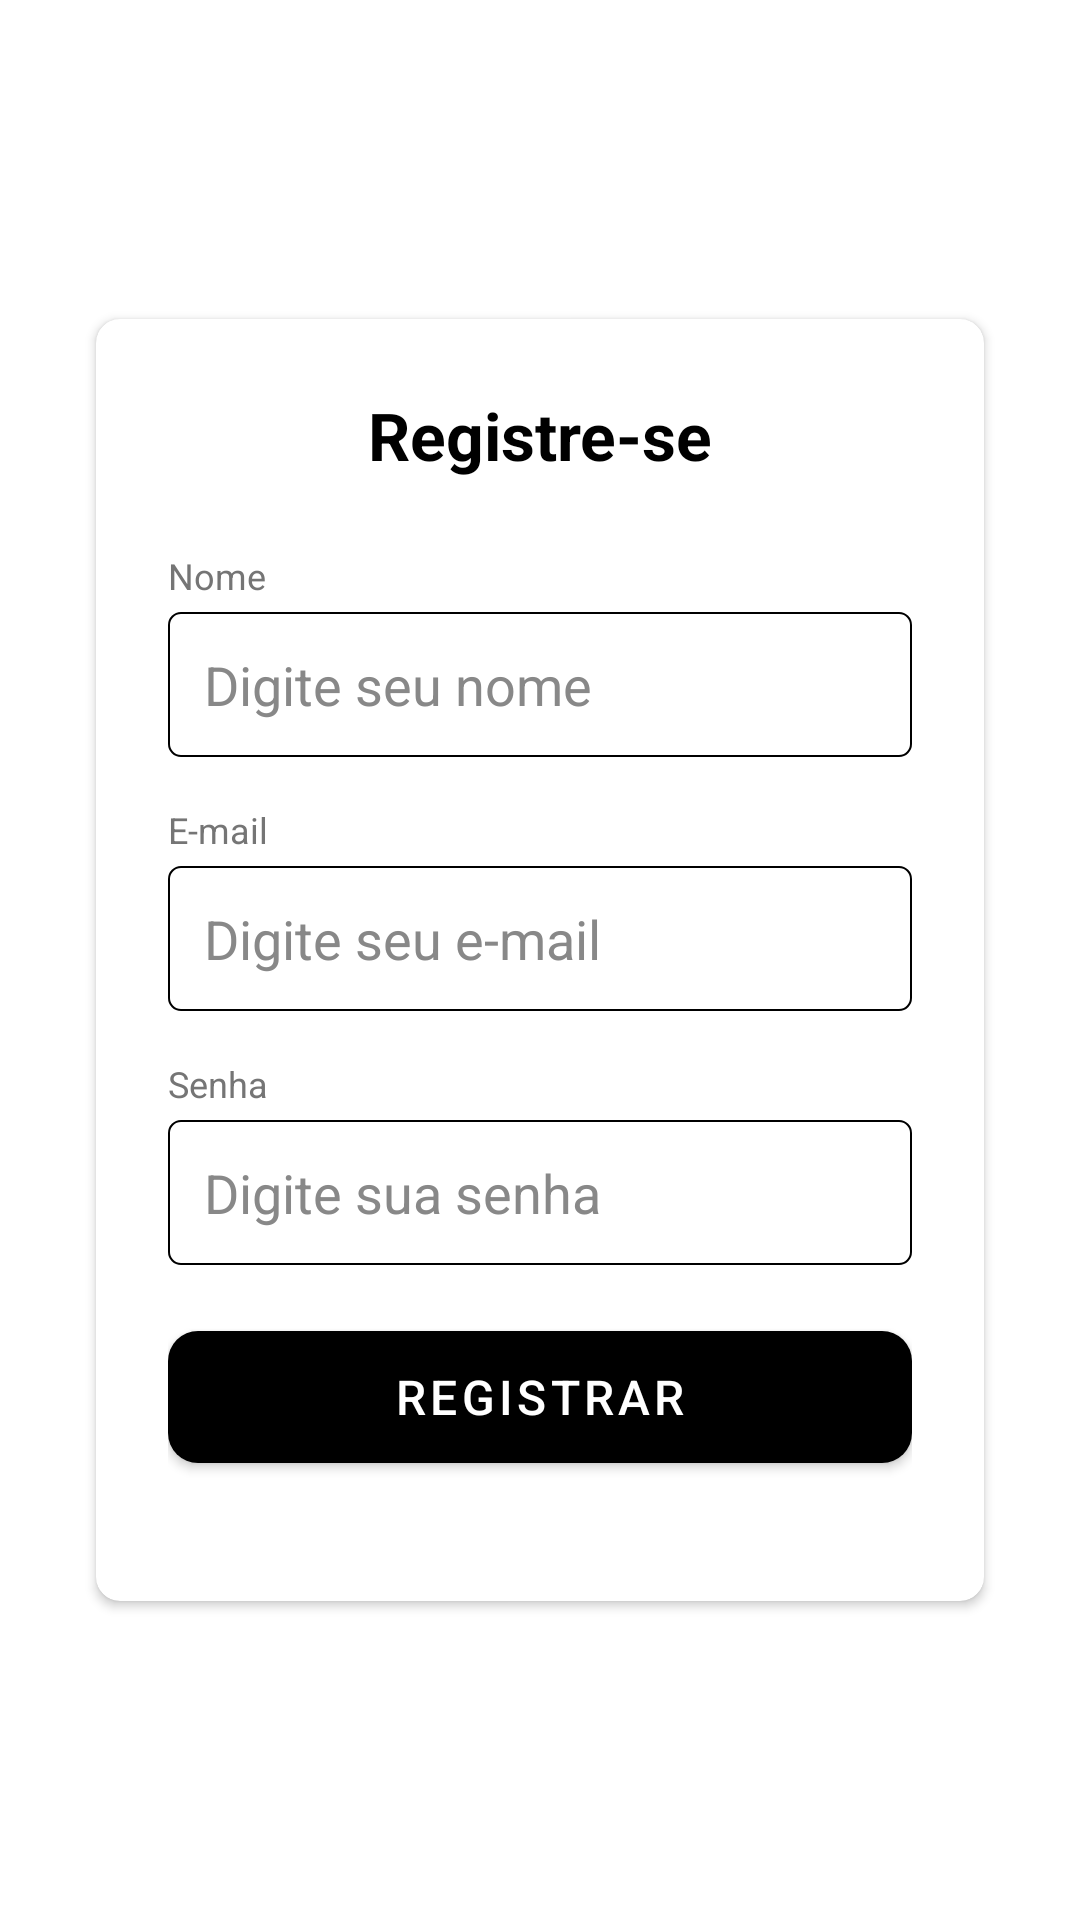

Produce the Android XML layout that renders to this screen, including the resource entries it uses.
<!-- AndroidManifest.xml: application theme Theme.AppDelivery -->
<!-- res/layout/activity_main_register.xml -->
<?xml version="1.0" encoding="utf-8"?>
<androidx.constraintlayout.widget.ConstraintLayout xmlns:android="http://schemas.android.com/apk/res/android"
    xmlns:app="http://schemas.android.com/apk/res-auto"
    xmlns:tools="http://schemas.android.com/tools"
    android:id="@+id/main"
    android:layout_width="match_parent"
    android:layout_height="match_parent"
    android:background="@android:color/white"
    tools:context=".view.RegisterActivity">

    <ImageView
        android:id="@+id/backArrow"
        android:layout_width="wrap_content"
        android:layout_height="wrap_content"
        android:src="@drawable/ic_arrow_back"
        app:layout_constraintStart_toStartOf="parent"
        android:layout_margin="32dp"
        app:layout_constraintTop_toTopOf="parent" />

    <androidx.cardview.widget.CardView
        android:layout_width="0dp"
        android:layout_height="wrap_content"
        android:layout_marginHorizontal="32dp"
        app:cardCornerRadius="8dp"
        app:cardElevation="2dp"
        app:layout_constraintTop_toTopOf="parent"
        app:layout_constraintBottom_toBottomOf="parent"
        app:layout_constraintStart_toStartOf="parent"
        app:layout_constraintEnd_toEndOf="parent"
        app:layout_constraintVertical_bias="0.5">

        <LinearLayout
            android:layout_width="match_parent"
            android:layout_height="wrap_content"
            android:padding="24dp"
            android:orientation="vertical">

            <TextView
                android:layout_width="match_parent"
                android:layout_height="wrap_content"
                android:layout_marginBottom="24dp"
                android:gravity="center"
                android:text="Registre-se"
                android:textColor="@android:color/black"
                android:textSize="22sp"
                android:textStyle="bold" />

            <TextView
                android:layout_width="wrap_content"
                android:layout_height="wrap_content"
                android:text="Nome"
                android:textSize="12sp"
                android:textColor="#757575"
                android:layout_marginBottom="4dp"/>

            <EditText
                android:id="@+id/edtNome"
                android:layout_width="match_parent"
                android:layout_height="wrap_content"
                android:hint="Digite seu nome"
                android:background="@drawable/thin_border_input"
                android:padding="12dp"
                android:textColor="@android:color/black"
                android:textColorHint="#888888"
                android:layout_marginBottom="16dp"/>

            <TextView
                android:layout_width="wrap_content"
                android:layout_height="wrap_content"
                android:text="E-mail"
                android:textSize="12sp"
                android:textColor="#757575"
                android:layout_marginBottom="4dp"/>

            <EditText
                android:id="@+id/edtEmail"
                android:layout_width="match_parent"
                android:layout_height="wrap_content"
                android:hint="Digite seu e-mail"
                android:background="@drawable/thin_border_input"
                android:padding="12dp"
                android:textColor="@android:color/black"
                android:textColorHint="#888888"
                android:layout_marginBottom="16dp"/>

            <TextView
                android:layout_width="wrap_content"
                android:layout_height="wrap_content"
                android:text="Senha"
                android:textSize="12sp"
                android:textColor="#757575"
                android:layout_marginBottom="4dp"/>

            <EditText
                android:id="@+id/edtSenha"
                android:layout_width="match_parent"
                android:layout_height="wrap_content"
                android:hint="Digite sua senha"
                android:inputType="textPassword"
                android:background="@drawable/thin_border_input"
                android:padding="12dp"
                android:textColor="@android:color/black"
                android:textColorHint="#888888"
                android:layout_marginBottom="16dp"/>

            <TextView
                android:id="@+id/labelEndereco"
                android:layout_width="wrap_content"
                android:layout_height="wrap_content"
                android:text="Endereço"
                android:textSize="12sp"
                android:textColor="#757575"
                android:layout_marginBottom="4dp"
                android:visibility="gone"/>

            <EditText
                android:id="@+id/edtEndereco"
                android:layout_width="match_parent"
                android:layout_height="wrap_content"
                android:hint="Digite o endereço da sua barbearia"
                android:background="@drawable/thin_border_input"
                android:padding="12dp"
                android:textColor="@android:color/black"
                android:textColorHint="#888888"
                android:visibility="gone"
                android:layout_marginBottom="16dp"/>

            <com.google.android.material.button.MaterialButton
                android:id="@+id/btnRegistrar"
                android:layout_width="match_parent"
                android:layout_height="56dp"
                android:layout_marginBottom="16dp"
                android:text="Registrar"
                android:textSize="16sp"
                android:textAlignment="center"
                app:cornerRadius="10dp" />


        </LinearLayout>
    </androidx.cardview.widget.CardView>

</androidx.constraintlayout.widget.ConstraintLayout>
<!-- resources referenced by this layout -->
<resources>
  <!-- drawable thin_border_input (drawable) -->
  <?xml version="1.0" encoding="utf-8"?>
  <shape xmlns:android="http://schemas.android.com/apk/res/android"
      android:shape="rectangle">
      <solid android:color="@android:color/white" />
      <corners android:radius="4dp" />
      <stroke
          android:width="0.5dp"
          android:color="#000000" />
  </shape>
  <style name="Theme.AppDelivery" parent="Base.Theme.AppDelivery" />
  <style name="Base.Theme.AppDelivery" parent="Theme.MaterialComponents.Light.NoActionBar">
          
          <item name="colorPrimary">@color/colorPrimary</item>
          <item name="colorPrimaryDark">@color/colorPrimaryDark</item>
          <item name="colorAccent">@color/colorAccent</item>
          
      </style>
  <color name="colorPrimary">#000000</color>
  <color name="colorPrimaryDark">#00574B</color>
  <color name="colorAccent">#17A2C0</color>
</resources>
